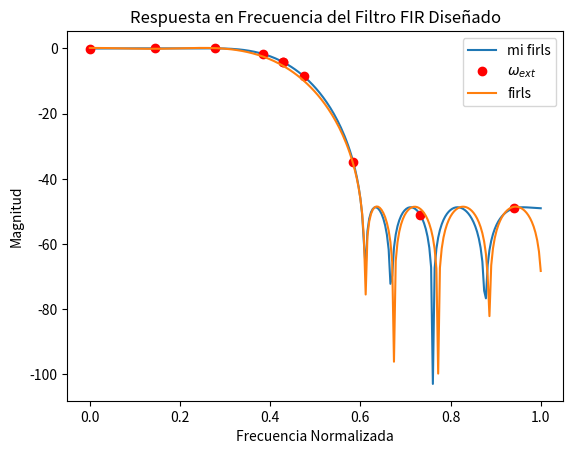

Python code for this plot:
#!/usr/bin/env python3
# -*- coding: utf-8 -*-
"""
Created on Fri Aug 30 14:58:40 2024

@author: mariano
"""

import numpy as np
import warnings
from scipy.sparse import coo_matrix 

from scipy.signal import remez
import matplotlib.pyplot as plt

def REMEZ_FIR(order, edge, fx, lgrid = 16, fs = 2.0, filter_type = 'multiband', wtx = None, itrmax = 250, *args):
    """
    RERMEZ_FIR - A translation of the FORTRAN code of the Parks-McClellan
    minimax arbitrary-magnitude FIR filter design algorithm [1], referred 
    in later use to as the PMR code, into MATLAB (by Tapio Saramaki, 
    2018-02-20), and then into Python by MLLS.
    	
    Compared with the PMR code, the the peculiarities of the present code are: 
    (1) The Remez loop has been improved according to [2].
    (2) Due to the use of MATLAB, the grid pont allocation happened to be 
        improved.
    (3) The desired function is given in a slightly different manner.
    	
    Inputs to be always used:
    order - filter order
    edge  - specifies the upper and lower edges of the bands under consideration.
            The program, however, uses band edes in terms of fractions of pi rad.
    	    edge = edge/pi;
    fx -    specifies the desired values at the edges of each band.
    	
    Inputs to a possible inclusion in varargin: 
    wtx   - a constant weighting in each band
    type  - three filter types are under consideration, namely,
            (1) Filters with symmetric impulse response for multiband design: 
                lowpass, higpass, bandpass, and bandstop designs are typical
                examples. The benefit of these filters is that the phase is
                perfectly linear for all frequencies.
            (2) Full band and partial band differentiators: filters with 
                antisymmetric impulse response are in use.
            (3) Hilbert transformers: again antisymmetry is required.
            The distinction between these three types is performed by a 
            character array, called type, such that
            type(1)='m' or type(1)='M' ==> 'multiband' design
            type(1)='d' or type(1)='D' ==> 'differentiator'
            type(1)='h' or type(1)='H' ==> 'Hilbert' tranformer
            If type is not specified, then type=='multiband' is used
    lgrid - if not specified, lgrid=16 as in the PMR code. To  increase the 
            accuray of the resulting filter, lgrid = 32, lgrid = 64, 
            lgrid=128,... is recommended. lgrid should be specified as {32},
            {64}, {128},... in order to easily find its existance.
    It is assumed that if wtx, type, and lgrid or two out of them are in use, 
    then they are specified in the above order.
    --------------------------------------------------------------------------
    Compared with the PMR code, there are two differences in the input data:
    First, in the PMR code, lgrid is specified inside the code and, secondly,
    in the present code, the desired function, instead of being a constant as
    in the PMR code, is given at both band edges meaning that the desired 
    function is a straight line passing two x-y coordinates. This option has 
    been introduced after following the trials of some MATLAB people to 
    translate the PMR code into MATLAB. Perhaps, those MATLAB people could not
    understand that for differentiators the desired function is a straight 
    line. Anyway, this option is now in use!
    ------------------------------------------------------------------------- 
    		Example of a lowpass filter of orddeer 30, i.e., length 31
            Err] =  EQR_FIR(30,[0 0.2 0.4 1]*pi,[1 1 0 0],[1 10], 'm');
    	
    		Example of a   differentiator
            dd, Err] = REMEZ_FIR(31,[0 1]*pi,[1 1],  'd');
    		[heven, Err] = REMEZ_FIR(30,[0 0.9*pi],[1 1], 'd');
    	
    		Example of a Hilbert filter
    		[h, Err] = REMEZ_FIR(18, [0.1 0.9]*pi, [1 1], 'h');
    ------------------------------------------------------------------------- 
    	
    Outputs
        h - coefficients of the filter
        err - the final np.absolute value of the weighted error function
    	
    References:
    [1] J. H. McClellan, T. W. Parks, and L. R. Rabiner, "A computer program 
        for designing optimum FIR linear phase digital filters," IEEE 
        Transactions on Audio and Electroacoustics, vol. AU-21, no. 6, pp.
        506 - 526, December 1973; 
     -  also reprinted in IEEE Acoustics, Speech, and Signal Processing 
        Society. Digital Signal Processing Committee, eds., "Selected 
        Papers in Digital Signal Processing, II", pp. 97 - 117, IEEE Press, 
        New York, 1976; 
     -  the FORTRAN program itself and its short description is included in 
        IEEE Acoustics, Speech, and Signal Processing  Society. Digital 
        Signal Processing Committee, eds., "Programs for Digital Signal 
        Processing", pp. 5.1-1 - 5.1-13, IEEE Press, John Wiley & Sons 
        New York, 1979.
    [2] M. Ahsan and T. Saramäki, "A MATLAB based optimum multiband FIR  
         filters design program following the original idea of the Remez 
         multiple exchange algorithm," in Proc. 2011 IEEE International 
         Symposium on Circuits and Systems, Rio de Janeiro, Brazil, 
         May 1517, 2011, pp. 137  140. 
    	
    """
    
    edge = np.array(edge) / (fs/2)

    # lgrid = 16  # default value

    # ==========================================================================
    # Check varargin according to the above assumptions
    # ==========================================================================    
    nn = len(args)
    if nn > 0 and isinstance(args[-1], list):
        lgrid = args[-1][0]
        nn -= 1
        args = args[:nn]

    if nn == 1:
        if isinstance(args[0], str):
            filter_type = args[0]
            wtx = np.ones(len(fx) // 2)
        else:
            wtx = np.array(args[0])
            filter_type = 'multiband'
    elif nn == 2:
        wtx = np.array(args[0])
        filter_type = args[1]
    else:
        wtx = np.ones(len(fx) // 2)

	#==========================================================================
	#  Find out jtype that was used in the PM code.
	#  This not necessary but simplifies the undertanding of this code snippet.
	#==========================================================================
    if filter_type.lower().startswith('d'):
        jtype = 2  # Differentiator
    elif filter_type.lower().startswith('h'):
        jtype = 3  # Hilbert transformer
    elif filter_type.lower().startswith('m'):
        jtype = 1  # Multiband filter
    else:
        jtype = 1  # Multiband filter

	#==========================================================================
	# Determine the filter cases and nfcns, the number of basis functions to be 
	# used in the Remez algorithm 
	# In the below, filtercase=1,2,3,4 is used for making it easier to 
	# understand this code snippet.   
	#==========================================================================
    # Determine the filter cases and nfcns
    if jtype == 1:
        if order % 2 == 0:
            filtercase = 1  # Even order and even symmetry
        else:
            filtercase = 2  # Odd order and even symmetry
    else:
        if order % 2 == 0:
            filtercase = 3  # Even order and odd symmetry
        else:
            filtercase = 4  # Odd order and odd symmetry

    nfcns = (order + 1) // 2
    if filtercase == 1:
        nfcns += 1

	#  ===>
	# nfcns = order/2+1 for filtercase = 1    	no fixed zeros
	# nfcns = (order+1)/2 for filtercase = 2; 	fixed zero at z = -1 ==> 
	#                                     		fixed term (1+z^{-1})/2
	# nfcns = order/2 for filtercase = 3;     	fixed zeros at z = 1 and z = -1 ==> 
	#                                     		fixed term (1-z^{-2})/2
	# nfcns = (order+1) for filtercase = 4;   	fixed zero at z = -1 ==> 
	#                                    		fixed term (1-z^{-2})/2
	#=========================================================================
	# DETERMINE grid, des, and wt 
	#========================================================================
	# Compared with the PM code, there are the following key differences:
	# (1) The upper edge for each band under consideration is automatically 
	#     included in grid. This somehow increases the accuracy. 
	# (2) Since the frequency range is now from 0 to 1, delf has been increased
	#     by a factor of 2.
	# (3) The change of des and wt depending on the filter type is peformed 
	#     before using the (modified) Remez algorithm.
	# (4) The removal of problematic angular frequencies at 0 and pi is 
	#     performed simultaneously for all filter types. Now the remomal is
	#     is performed while generating grid.
	#=========================================================================
    
    # Determine grid, des, and wt
    nbands = len(edge) // 2
    delf = 0.5 / (lgrid * nfcns)
    delf *= 2
    grid = []
    des = []
    wt = []

    for ll in range(nbands):
        number_grid = int(np.ceil((edge[2 * ll + 1] - edge[2 * ll]) / delf))
        grid_more = np.linspace(edge[2 * ll], edge[2 * ll + 1], number_grid + 1)
        
        # Adjust grid for harmful frequencies
        if ll == 0 and (filtercase == 3 or filtercase == 4) and grid_more[0] < delf:
            grid_more = grid_more[1:]
            number_grid -= 1

        if ll == nbands - 1 and (filtercase == 2 or filtercase == 3) and grid_more[-1] > 1 - delf:
            grid_more = grid_more[:-1]
            number_grid -= 1

        grid.extend(grid_more)

        if jtype != 2:
            wt_more = wtx[ll] * np.ones(number_grid + 1)
            if fx[2 * ll + 1] != fx[2 * ll]:
                des_more = np.linspace(fx[2 * ll], fx[2 * ll + 1], number_grid + 1)
            else:
                des_more = fx[2 * ll] * np.ones(number_grid + 1)
        else:
            des_more = fx[2 * ll] * grid_more * np.pi
            if np.abs(fx[2 * ll]) < 1.0e-3:
                wt_more = wtx[ll] * np.ones(number_grid + 1)
            else:
                wt_more = wtx[ll] / (grid_more * np.pi)

        des.extend(des_more)
        wt.extend(wt_more)

    grid = np.array(grid)
    des = np.array(des)
    wt = np.array(wt)

	#========================================================================
	# Compared the PM code, there are two basic differences:
	# (1) In the allocation of grid points in each band, delf_new has been 
	#     predetermined such that the last point automatically occurs at the 
	#     upper edge. In the original code, it becomes, due to the use of delf, 
	#     in most cases larger than the edge. As a consequence, the last point
	#     is removed and the value of previous grid point is fixed to take on
	#     the edge value. Hence, the distance within the last and second last
	#     grid points is in most cases larger than delf.
	# (2) In the jtype=2 case, des=pi*grid*fx, instead of des=grid*fx, and
	#     wt=wtx/(pi*grid), instead of wt=wtx/grid, are used provided that 
	#     fx >= 1.0e-3.
	#==========================================================================
	# Modify des and wt depending on the filter case
	#========================================================================== 
    if filtercase == 2:
        des /= np.cos(np.pi * grid / 2)
        wt *= np.cos(np.pi * grid / 2)
    if filtercase == 4:
        des /= np.sin(np.pi * grid / 2)
        wt *= np.sin(np.pi * grid / 2)
    if filtercase == 3:
        des /= np.sin(np.pi * grid)
        wt *= np.sin(np.pi * grid)

    #==========================================================================
	# CALL THE REMEZ ALGORITHM 
	#==========================================================================
	# Compared with the PM code, there are the following key differences:
	# (1) On purpose, only filters with even order and even symmetry are under
	#     consideration or filtercase = 1 is in use. As a matter of fact, the
	#     original FORTAN code did it indirectly.
	# (2) For achieving this goal, des and wt modified beforehand and the 
	#     possible response for another filter type will be generated later 
	#     based on the present response
	# (3) The Remez multiple exchange loop has been significantly improved.
	# (4) grid, the frequency grid, is now within 0 and 1, instead of being
	#     within 0 and 0.5.
	#==========================================================================
    h, err, iext = REMEZ_EX_A(nfcns, grid, des, wt, itrmax)

    # Generate the impulse responses for other types
    nn = len(h)
    if filtercase == 2:
        h = np.concatenate(([h[0] / 2], (h[1:] + h[:-1]) / 2, [h[-1] / 2]))
    if filtercase == 3:
        h = np.concatenate(([h[0] / 2, h[1] / 2], (h[2:] - h[:-2]) / 2, [-h[-2] / 2, -h[-1] / 2]))
    if filtercase == 4:
        h = np.concatenate(([h[0] / 2], (h[1:] - h[:-1]) / 2, [-h[-1] / 2]))

    err = np.abs(err)
    return h, err, iext


def REMEZ_EX_A(nfcns, grid, des, wt, itrmax = 250):
    """
    Implements the Remez exchange algorithm for the weighted Chebyshev 
    approximation of a continuous function with a sum of cosines.

    Parameters:
    nfcns (int): Number of basis functions
    grid (numpy array): Frequency grid between 0 and 1
    des (numpy array): Desired function on frequency grid
    wt (numpy array): Weight function on frequency grid

    Returns:
    h (numpy array): Coefficients of the filter
    dev (float): The resulting value of the weighted error function
    iext (numpy array): Indices of extremal frequencies
    
	 Author: 		Tapio Saramaki, 2018-01-20    
    """
    
    # Initializations
    ngrid = len(grid)
    l_ove = np.arange(ngrid)
    temp = (ngrid - 1) / nfcns
    jj = np.arange(nfcns)
    l_trial = np.concatenate((np.fix(temp * jj), [ngrid-1])).astype(int)
    nz = nfcns + 1
    devl = 0
    niter = 1
    x_all = np.cos(np.pi * grid)
    
    # Remez loop
    while niter < itrmax:
        
        # print(f'iter: {niter}' )
        
        x = np.cos(np.pi * grid[l_trial])
        
# 		--------------------------------------------------------------------------
# 		 The following way of calculating the Lagrange interpolation coefficients
# 		 has been copied from the PM code. The original idea is excellent because
# 		 the high accuracy is maintained up to the filter order of 2000
# 		--------------------------------------------------------------------------
        
        # Calculate the Lagrange interpolation coefficients
        jet = (nfcns - 1) // 15 + 1
        ad = np.zeros(nz)
        
        for mm in range(nz):
            yy = 1
            for nn in range(jet):
                xx = 2 * (x[mm] - x[nn:nz:jet])
                yy *= np.prod(xx[xx != 0])
            ad[mm] = 1 / yy
        
        alter = np.ones_like(ad)
        alter[1::2] = -alter[1::2]
        dnum = np.dot(ad, des[l_trial])
        dden = np.dot(alter, ad / wt[l_trial])
        dev = -dnum / dden

        # print('ad: {:3.5f}'.format(np.median(ad)))
        # print(f'dnum: {dnum}' )
        # print(f'dden: {dden}' )
        
        if np.abs(dev) <= np.abs(devl):
# 			#############################################
# 		a need to use a more informative message.
# 			#############################################            
            warnings.warn('Convergence problems')
            break
        
        devl = dev
        y = des[l_trial] + dev * alter / wt[l_trial]
        l_left = np.setdiff1d(l_ove, l_trial)
        err_num = np.zeros_like(l_left, dtype=float)
        err_den = np.zeros_like(l_left, dtype=float)
        
        for jj in range(nz):
            aid = ad[jj] / (x_all[l_left] - x[jj])
            err_den += aid
            err_num += y[jj] * aid
            # print('aid: {:3.5f} err_num: {:3.5f} err_den: {:3.5f}'.format(np.median(aid), np.median(err_num), np.median(err_den)) )
        
        wei_err = np.zeros_like(des)
        wei_err[l_left] = (err_num / err_den - des[l_left]) * wt[l_left]
        wei_err[l_trial] = alter * dev
        # print('wei_err: {:3.5f}'.format(np.median(wei_err)))
        
        # print('wei_err[l_trial]: {:3.5f}'.format(np.median(wei_err[l_trial])))
        
        l_aid1 = np.where(np.diff(np.sign(np.diff(np.concatenate(([0], wei_err, [0]))))))[0] 
        l_aid2 = l_aid1[np.abs(wei_err[l_aid1]) >= np.abs(dev)]

        # print('wei_err[l_aid2]: {:3.5f}'.format(np.median(wei_err[l_aid2])))

        #print('wei_err: {:3.5f}'.format(np.median(wei_err)))
        
        # Indices donde cambia el signo del error ponderado
        changes = np.cumsum( np.concatenate( ([1], (np.sign(wei_err[l_aid2[1:]]) != np.sign(wei_err[l_aid2[:-1]])).astype(int)) ) ).astype(int) - 1

        sparse_mat = coo_matrix((np.abs(wei_err[l_aid2]), (np.arange( len(l_aid2) ).astype(int),  changes) ));
        
        ind = sparse_mat.argmax(axis = 0)

        l_real_init = l_aid2[ind].flatten()
        
        if (len(l_real_init) - nz) % 2 == 1:
            if np.abs(wei_err[l_real_init[0]]) <= np.abs(wei_err[l_real_init[-1]]):
                l_real_init = l_real_init[1:]
            else:
                l_real_init = l_real_init[:-1]
        
        while len(l_real_init) > nz:
            wei_real = np.abs(wei_err[l_real_init])
            wei_comp = np.maximum(wei_real[:-1], wei_real[1:])
            if np.max(np.abs(wei_err[l_real_init[0]]), np.abs(wei_err[l_real_init[-1]])) <= np.min(wei_comp):
                l_real_init = l_real_init[1:-1]
            else:
                ind_omit = np.argmin(wei_comp)
                l_real_init = np.delete(l_real_init, [ind_omit, ind_omit + 1])
        
        l_real = l_real_init
        
        if np.array_equal(l_real, l_trial):
            break
        else:
            l_trial = l_real
            niter += 1
    
    # valor de frecuencias extremas para devolver, normalizado de 0 a 1
    iext = l_real/(ngrid-1)
    
# 	==========================================================================
# Generate the impulse response of the filtercase = 1 filter using the IDFT.  
# It is not very straightforward because the result of the Remez loop is
# expressed using the Lagrange interpolation formula in barycentric form
# The generation of this impulse response follows exactly the idea in the 
# the PMR code.
# 	=======================================================================
    
    # Generate the impulse response using the IDFT
    cn = 2 * nfcns - 1
    x_IDFT = np.arange(start=0, stop = 2 * nfcns / cn, step = 2/cn)
    x_IDFT = np.cos(np.pi * x_IDFT)
    _, ind1, ind2 = np.intersect1d(x_IDFT, x, return_indices=True)
    ind1 = np.sort(ind1)
    ind2 = np.sort(ind2)

    l_ove = np.arange(nfcns)
    l_left = np.setdiff1d(l_ove, ind1)
    num = np.zeros(len(l_left))
    den = np.zeros(len(l_left))
    
    for jj in range(nz):
        aid = ad[jj] / (x_IDFT[l_left] - x[jj])
        den += aid
        num += y[jj] * aid
    
    A = np.zeros(l_ove.shape)
    A[l_left] = num / den
    A[ind1] = y[ind2]
    
    h = np.zeros(nfcns)
    
    for n in range(1,nfcns+1):
        h[n-1] = (1 / cn) * (A[0] + 2 * np.sum(A[1:nfcns] * np.cos(2 * np.pi * np.arange(1, nfcns) * (n - 1) / cn)))
    
    h = np.real(h)
    h = np.concatenate((h[::-1], h[1:]))
    
    return h, dev, iext


def HERRMANN_LP_FIR_ORDER(wT, d):
    """
    Herrmann's estimate of the required order, N, for minimax designed  
    linear-phase lowpass FIR filters.
    """
    if wT[0] >= wT[1] or wT[0] >= np.pi or wT[1] > np.pi:
        raise ValueError("Improper band edges. Edges should be: wcT < wsT <= π.")

    wcT = wT[0]  # Passband edge
    wsT = wT[1]  # Stopband edge
    dwT = wsT - wcT  # Transition band
    dc = d[0]
    ds = d[1]

    a1 = 5.309e-3
    a2 = 7.114e-2
    a3 = -0.4761
    a4 = -2.66e-3
    a5 = -0.5941
    a6 = -0.4278
    b1 = 11.01217
    b2 = 0.51244

    ldc = np.log10(dc)
    lds = np.log10(ds)

    if dc < ds:
        ldc, lds = lds, ldc  # Swap if dc is smaller

    F = b1 + b2 * (ldc - lds)
    D = (a1 * ldc**2 + a2 * ldc + a3) * lds + (a4 * ldc**2 + a5 * ldc + a6)
    Tpi = 2 * np.pi
    N = np.ceil(Tpi * D / dwT - F * dwT / Tpi)

    Be = np.array([0, wcT, wsT, np.pi])
    D = np.array([1, 1, 0, 0])
    W = np.array([1, d[0] / d[1]])

    return int(N), Be, D, W


def L_PHASE_LP_HB_FIR_ORDER(wsT, ds):
    """
    Computes the order of an even-order, half-band, equiripple,  
    linear-phase lowpass FIR filter.
    """
    N, Be, D, W = HERRMANN_LP_FIR_ORDER([np.pi - wsT, wsT], [ds, ds])
    N = 4 * round((N - 1) / 4) + 2  # Ensure it is a half-band filter
    return N


def L_PHASE_BP_FIR_ORDER(wT_edge, d):
    """
    Estimates the required order for a linear-phase bandpass FIR filter.
    """
    if not (wT_edge[0] < wT_edge[1] < wT_edge[2] < wT_edge[3]):
        raise ValueError("Improper band edges. Edges should be: ws1T < wc1T < wc2T < ws2T.")

    DwT = min(wT_edge[1] - wT_edge[0], wT_edge[3] - wT_edge[2]) / (2 * np.pi)
    DwTmax = max(wT_edge[1] - wT_edge[0], wT_edge[3] - wT_edge[2]) / (2 * np.pi)
    R = DwTmax / DwT
    xc = np.log10(d[1])
    xs = np.log10(min(d[0], d[2]))

    b1 = 0.01201
    b2 = 0.09664
    b3 = -0.51325
    b4 = 0.00203
    b5 = -0.57054
    b6 = -0.44314

    C = ((b1 * xc + b2) * xc + b3) * xs + (b4 * xc + b5) * xc + b6
    G = 14.6 * (xc - xs) + 16.9
    N = int(np.floor((C / DwT + G * DwT + 1) * (1 - 0.034 * (R - 2))))

    Be = np.array([0, wT_edge[0], wT_edge[1], wT_edge[2], wT_edge[3], np.pi])
    D = np.array([0, 0, 1, 1, 0, 0])
    W = np.array([d[1] / d[0], 1, d[1] / d[2]])

    return N, Be, D, W


def L_PHASE_LP_FIR_ORDER(edge, d, fs = 2.0):
    """
    Estimates the required order, N, for minimax designed linear-phase 
    lowpass FIR filters.
    """
    fny = fs/2
    edge = np.array(edge) / fny
    
    if edge[0] >= edge[1] or edge[0] >= 1.0 or edge[1] > 1.0:
        raise ValueError("Improper band edges. Edges should be between 0 and 1 and in increasing order.")

    fc = edge[0] / 2   # Normalize to half the sampling frequency
    fs = edge[1] / 2
    deltaF = fs - fc
    deltac = d[0]
    deltas = d[1]
    N = N4(0.5 - fc, deltaF, deltac, deltas) - 1

    Be = np.array([0.0, edge[0], edge[1], 1.0]) * fny
    D = np.array([1, 1, 0, 0])
    W = np.array([1, d[0] / d[1]])

    return N, Be, D, W


def h13(fc, deltaF, c):
    return (2 / np.pi) * np.arctan((c / deltaF) * (1 / fc - 1 / (1 - deltaF)))


def g13(fc, deltaF, delta):
    v = 2.325 * (-np.log10(delta))**-0.445 * deltaF**-1.39
    return (2 / np.pi) * np.arctan(v * (1 / fc - 1 / (1 - deltaF)))

def Nc(deltaF, delta):
    return int(np.ceil((1.101 / deltaF) * (-np.log10(2 * delta))**1.1 + 1))


def N3(fc, deltaF, b):
    return int(np.ceil(Nc(deltaF, b) * (g13(fc, deltaF, b) + g13(1 - deltaF - fc, deltaF, b) + 1) / 3))


def Nm(deltaF, deltac, deltas):
    return (0.52 / deltaF) * np.log10(deltac / deltas) * (-np.log10(deltac))**0.17


def DN(fc, deltaF, deltac, deltas):
    return int(np.ceil(Nm(deltaF, deltac, deltas) * (h13(fc, deltaF, 1.1) - 0.5 * (h13(1 - deltaF - fc, deltaF, 0.29) - 1))))

def N4(fc, deltaF, deltac, deltas):
    return N3(fc, deltaF, deltac) + DN(fc, deltaF, deltac, deltas)



# Define the band edges and gains
wTedges = np.array([0.3, 0.6])
b = [1, 0]  # Gains in the bands
d = [0.02, 0.0025]  # Acceptable deviations

# Compute the required stopband attenuation and passband ripple
Amaxreq = 20 * np.log10(1 + 0.02 / (1 - 0.02))
Aminreq = 20 * np.log10((1 + 0.02) / 0.0025)

print(f"Amaxreq = {Amaxreq:.4f} dB")
print(f"Aminreq = {Aminreq:.4f} dB")

# Estimate filter order
N, Be, D, W = L_PHASE_LP_FIR_ORDER(wTedges, d)
W = [1, 4]  # Weighting factors

# Output estimated order
print(f"Estimated order (N): {N}")

# Increase order to ensure meeting the criteria
N += 1  # Minimum order (16) to meet the criteria
print(f"Final filter order: {N}")

# Filter type (multiband)
Ftype = 'm'

# Design the filter using the Remez algorithm
hh, Err, wext = REMEZ_FIR(order=N, edge=Be, fx=D, wtx = W, filter_type = Ftype, lgrid = 128)

# Calculate resulting passband and stopband ripples
deltac = Err / W[0]
deltas = Err / W[1]

# Normalize the maximum gain to 1
h_mifirpm = hh / (1 + deltac)

# Output the errors and attenuation values
print(f"Err = {Err:.8f}")
Amax = 20 * np.log10((1 + deltac) / (1 - deltac))
Amin = 20 * np.log10((1 - deltac) / deltas)
print(f"Amax = {Amax:.6f} dB")
print(f"Amin = {Amin:.4f} dB")


h_firpm = remez(N, Be, [1, 0], weight= W, fs=2.0)


fft_sz = 512
half_fft_sz = fft_sz//2

H = np.fft.fft(h_mifirpm, fft_sz)
H_firls = np.fft.fft(h_firpm, fft_sz)
frecuencias = np.linspace(0, 1.0, half_fft_sz)

wextt = (wext * half_fft_sz).astype(int)

# Graficar la respuesta en frecuencia
plt.plot(frecuencias, 20*np.log10(np.abs(H[:half_fft_sz])), label='mi firls')
plt.plot(frecuencias[wextt], 20*np.log10(np.abs(H[wextt])), 'or', label='$\omega_{ext}$')
plt.plot(frecuencias, 20*np.log10(np.abs(H_firls[:len(H_firls)//2])), label='firls')
plt.title("Respuesta en Frecuencia del Filtro FIR Diseñado")
plt.xlabel("Frecuencia Normalizada")
plt.ylabel("Magnitud")
plt.legend()
plt.show()



